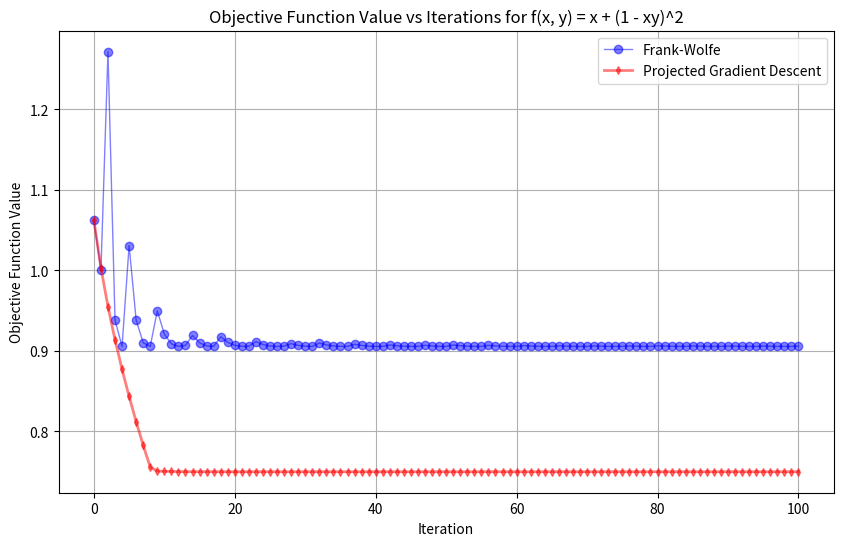

This chart was generated by the following Python code: (Note: this script raises an exception after producing the figure.)
import numpy as np
import matplotlib.pyplot as plt

# Problem Setup: Minimize f(x, y) = x + (1 - x * y)^2, subject to 0 <= x <= 1, 0 <= y <= 1, x + y >= 1

# Objective Function (non-convex with quadratic term)
def objective(x, y):
    return x + (1 - x * y)**2

# Gradient of the Objective Function with respect to x, y
def gradient(x, y):
    return np.array([
        1 - 2 * y * (1 - x * y),  # derivative with respect to x
        -2 * x * (1 - x * y)      # derivative with respect to y
    ])

# Constraints (x, y >= 0, x + y >= 1)
def projection_feasible_region(x, y):
    # Apply non-negativity constraints
    x = max(0, min(x, 1))  # Ensure x is within [0, 1]
    y = max(0, min(y, 1))  # Ensure y is within [0, 1]
    # Apply additional inequality constraint: x + y >= 1
    if x + y < 1:
        if x < 1:
            y = 1 - x
        else:
            x = 1 - y
    return x, y

# Frank-Wolfe (FW) Algorithm
def frank_wolfe(x_init, max_iter=100, tol=1e-6):
    x = x_init
    trajectory = [np.array(x)]
    for i in range(max_iter):
        # Linearize the objective
        grad = gradient(*x)
        s = np.zeros_like(x)
        idx = np.argmin(grad)
        s[idx] = 1 if grad[idx] < 0 else 0  # Sparse solution for FW
        direction = s - x
        step_size = 2 / (i + 2)  # Step size rule for FW
        x = x + step_size * direction
        trajectory.append(np.array(x))
        if np.linalg.norm(grad) < tol:
            break
    return x, trajectory

# Projected Gradient Descent
def projected_gradient_descent(x_init, max_iter=100, tol=1e-6, alpha=0.1):
    x = x_init
    trajectory = [np.array(x)]
    for i in range(max_iter):
        grad = gradient(*x)
        x = x - alpha * grad
        # Projection onto feasible region
        x = projection_feasible_region(*x)
        trajectory.append(np.array(x))
        if np.linalg.norm(grad) < tol:
            break
    return x, trajectory

# Initial Point
x_init = (0.5, 0.5)

# Run Algorithms
fw_solution, fw_trajectory = frank_wolfe(x_init)
pgd_solution, pgd_trajectory = projected_gradient_descent(x_init)

# Plot Trajectories
plt.figure(figsize=(10, 6))

# Frank-Wolfe Trajectory
fw_trajectory = np.array(fw_trajectory)
plt.plot(range(len(fw_trajectory)), [objective(*x) for x in fw_trajectory], 'o-', label='Frank-Wolfe', color='blue', alpha=0.5, linewidth=1)

# Projected Gradient Descent Trajectory
pgd_trajectory = np.array(pgd_trajectory)
plt.plot(range(len(pgd_trajectory)), [objective(*x) for x in pgd_trajectory], 'd-', label='Projected Gradient Descent', color='red', alpha=0.5, linewidth=2, markersize=4)

# Plot Formatting
plt.xlabel('Iteration')
plt.ylabel('Objective Function Value')
plt.title('Objective Function Value vs Iterations for f(x, y) = x + (1 - xy)^2')

plt.legend()
plt.grid(True)
plt.savefig('../out/frank_wolfe_limitation.png')
plt.show()
